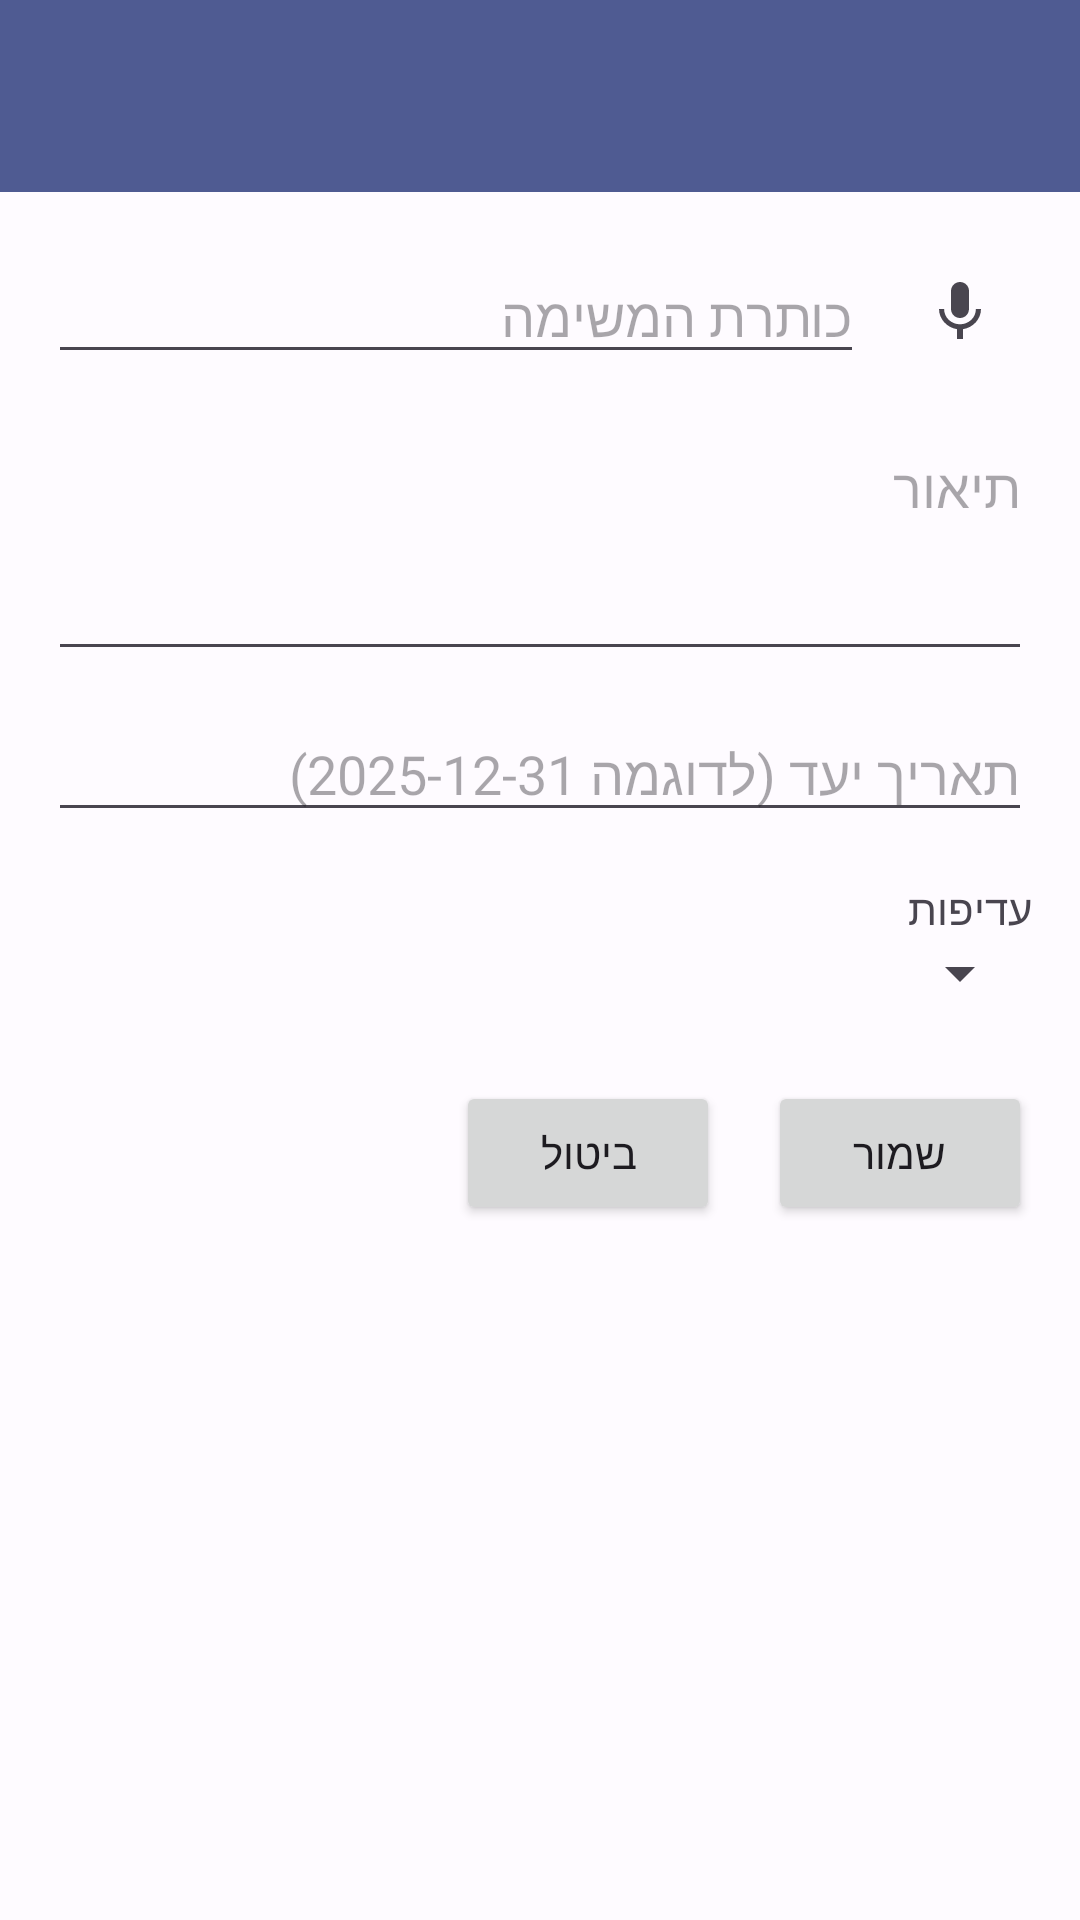

Layout XML and referenced resources for this Android screen:
<!-- AndroidManifest.xml: application theme Theme.TaskMasterFinalProject -->
<!-- res/layout/activity_add_task.xml -->
<?xml version="1.0" encoding="utf-8"?>
<androidx.constraintlayout.widget.ConstraintLayout xmlns:android="http://schemas.android.com/apk/res/android"
    xmlns:app="http://schemas.android.com/apk/res-auto"
    xmlns:tools="http://schemas.android.com/tools"
    android:layout_width="match_parent"
    android:layout_height="match_parent"
    tools:context=".addtask.AddTaskActivity">

    <androidx.appcompat.widget.Toolbar
        android:id="@+id/toolbar"
        android:layout_width="match_parent"
        android:layout_height="?attr/actionBarSize"
        android:background="?attr/colorPrimary"
        android:theme="?attr/actionBarTheme"
        app:titleTextColor="?attr/colorOnPrimary"
        app:layout_constraintTop_toTopOf="parent"
        app:layout_constraintStart_toStartOf="parent"
        app:layout_constraintEnd_toEndOf="parent" />

    <androidx.core.widget.NestedScrollView
        android:id="@+id/add_task_scroll"
        android:layout_width="0dp"
        android:layout_height="0dp"
        android:fillViewport="true"
        android:padding="16dp"
        app:layout_constraintTop_toBottomOf="@id/toolbar"
        app:layout_constraintBottom_toBottomOf="parent"
        app:layout_constraintStart_toStartOf="parent"
        app:layout_constraintEnd_toEndOf="parent">

        <LinearLayout
            android:layout_width="match_parent"
            android:layout_height="wrap_content"
            android:orientation="vertical">
            
            

            <LinearLayout
                android:layout_width="match_parent"
                android:layout_height="wrap_content"
                android:orientation="horizontal"
                android:gravity="center_vertical">

                <EditText
                    android:id="@+id/edit_task_title"
                    android:layout_width="0dp"
                    android:layout_height="wrap_content"
                    android:layout_weight="1"
                    android:hint="@string/hint_task_title"
                    android:inputType="textCapSentences" />

                <ImageButton
                    android:id="@+id/button_voice_input"
                    android:layout_width="48dp"
                    android:layout_height="48dp"
                    android:background="?attr/selectableItemBackgroundBorderless"
                    android:contentDescription="@string/voice_input"
                    android:src="@drawable/ic_mic"
                    android:layout_marginStart="8dp" />

            </LinearLayout>

            <EditText
                android:id="@+id/edit_task_description"
                android:layout_width="match_parent"
                android:layout_height="wrap_content"
                android:hint="@string/hint_task_description"
                android:inputType="textMultiLine"
                android:minLines="3"
                android:gravity="top"
                android:layout_marginTop="12dp" />

            <EditText
                android:id="@+id/edit_task_due_date"
                android:layout_width="match_parent"
                android:layout_height="wrap_content"
                android:hint="@string/hint_task_due_date"
                android:inputType="none"
                android:focusable="false"
                android:clickable="true"
                android:layout_marginTop="12dp" />

            <TextView
                android:id="@+id/text_priority_label"
                android:layout_width="match_parent"
                android:layout_height="wrap_content"
                android:text="@string/label_priority"
                android:layout_marginTop="16dp" />

            <Spinner
                android:id="@+id/spinner_task_priority"
                android:layout_width="match_parent"
                android:layout_height="wrap_content" />

            <LinearLayout
                android:id="@+id/layout_buttons"
                android:layout_width="match_parent"
                android:layout_height="wrap_content"
                android:orientation="horizontal"
                android:gravity="end"
                android:layout_marginTop="24dp">

                <Button
                    android:id="@+id/button_cancel_task"
                    android:layout_width="wrap_content"
                    android:layout_height="wrap_content"
                    android:text="@string/button_cancel" />

                <Button
                    android:id="@+id/button_save_task"
                    android:layout_width="wrap_content"
                    android:layout_height="wrap_content"
                    android:text="@string/button_save"
                    android:layout_marginStart="16dp" />

            </LinearLayout>

        </LinearLayout>

    </androidx.core.widget.NestedScrollView>

</androidx.constraintlayout.widget.ConstraintLayout>
<!-- resources referenced by this layout -->
<resources>
  <!-- drawable ic_mic (drawable) -->
  <vector xmlns:android="http://schemas.android.com/apk/res/android"
      android:width="24dp"
      android:height="24dp"
      android:viewportWidth="24.0"
      android:viewportHeight="24.0"
      android:tint="?attr/colorControlNormal">
      <path
          android:fillColor="@android:color/white"
          android:pathData="M12,14c1.66,0 2.99,-1.34 2.99,-3L15,5c0,-1.66 -1.34,-3 -3,-3S9,3.34 9,5v6c0,1.66 1.34,3 3,3zM17.3,11c0,3 -2.54,5.1 -5.3,5.1S6.7,14 6.7,11H5c0,3.41 2.72,6.23 6,6.72V21h2v-3.28c3.28,-0.48 6,-3.3 6,-6.72h-1.7z"/>
  </vector>
  <string name="button_cancel">ביטול</string>
  <string name="button_save">שמור</string>
  <string name="hint_task_description">תיאור</string>
  <string name="hint_task_due_date">תאריך יעד (לדוגמה 2025-12-31)</string>
  <string name="hint_task_title">כותרת המשימה</string>
  <string name="label_priority">עדיפות</string>
  <string name="voice_input">קלט קולי</string>
  <style name="Theme.TaskMasterFinalProject" parent="Base.Theme.TaskMasterFinalProject" />
  <color name="md_theme_light_primary">#4F5B92</color>
  <color name="md_theme_light_onPrimary">#FFFFFF</color>
  <color name="md_theme_light_primaryContainer">#DDE1FF</color>
  <color name="md_theme_light_onPrimaryContainer">#06164B</color>
  <color name="md_theme_light_secondary">#595D72</color>
  <color name="md_theme_light_onSecondary">#FFFFFF</color>
  <color name="md_theme_light_secondaryContainer">#DEE1F9</color>
  <color name="md_theme_light_onSecondaryContainer">#161B2C</color>
  <color name="md_theme_light_tertiary">#75546F</color>
  <color name="md_theme_light_onTertiary">#FFFFFF</color>
  <color name="md_theme_light_tertiaryContainer">#FFD7F5</color>
  <color name="md_theme_light_onTertiaryContainer">#2C1229</color>
  <color name="md_theme_light_error">#BA1A1A</color>
  <color name="md_theme_light_onError">#FFFFFF</color>
  <color name="md_theme_light_errorContainer">#FFDAD6</color>
  <color name="md_theme_light_onErrorContainer">#410002</color>
  <color name="md_theme_light_background">#FEFBFF</color>
  <color name="md_theme_light_onBackground">#1B1B1F</color>
  <color name="md_theme_light_surface">#FEFBFF</color>
  <color name="md_theme_light_onSurface">#1B1B1F</color>
  <color name="md_theme_light_surfaceVariant">#E3E1EC</color>
  <color name="md_theme_light_onSurfaceVariant">#46464F</color>
  <color name="md_theme_light_outline">#767680</color>
</resources>
